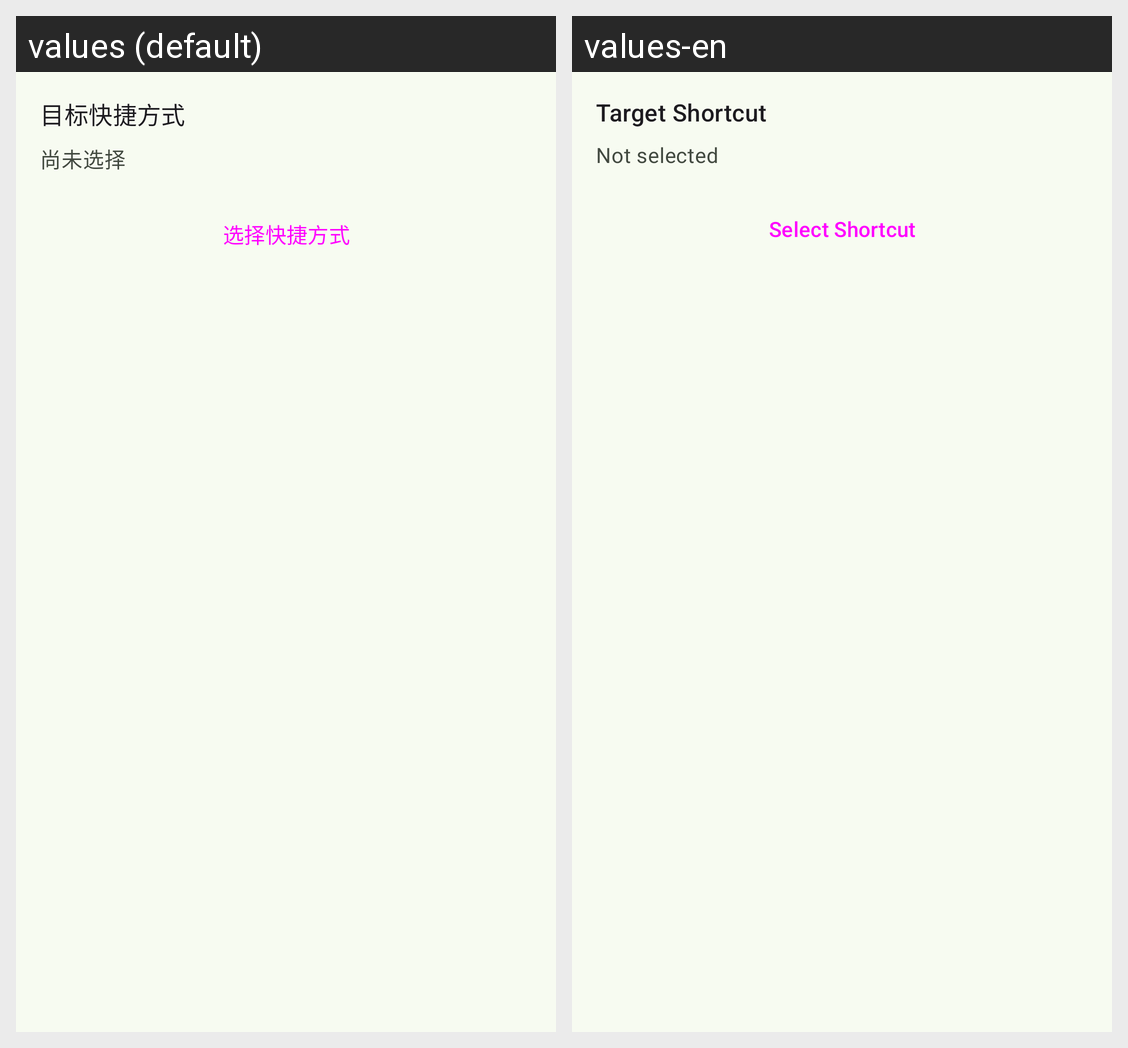

For this localized Android screen grid, give each drawn string resource with its value in every locale shown.
Android screen res/layout/partial_launch_shortcut_editor.xml rendered under 2 locales, left to right: values (default), values-en. Device: Nexus 5 (rendered at 1080×1920; each locale shown at half size, 540×960, under a caption strip naming it); theme Theme.vFlow.
Strings drawn on this screen, with the default value and each locale's value (text and hints the layout hard-codes, and strings that could not be matched under every locale, appear in the picture but are not listed):

label_target_shortcut
  values: 目标快捷方式
  values-en: Target Shortcut

text_not_selected
  values: 尚未选择
  values-en: Not selected

button_select_shortcut
  values: 选择快捷方式
  values-en: Select Shortcut
